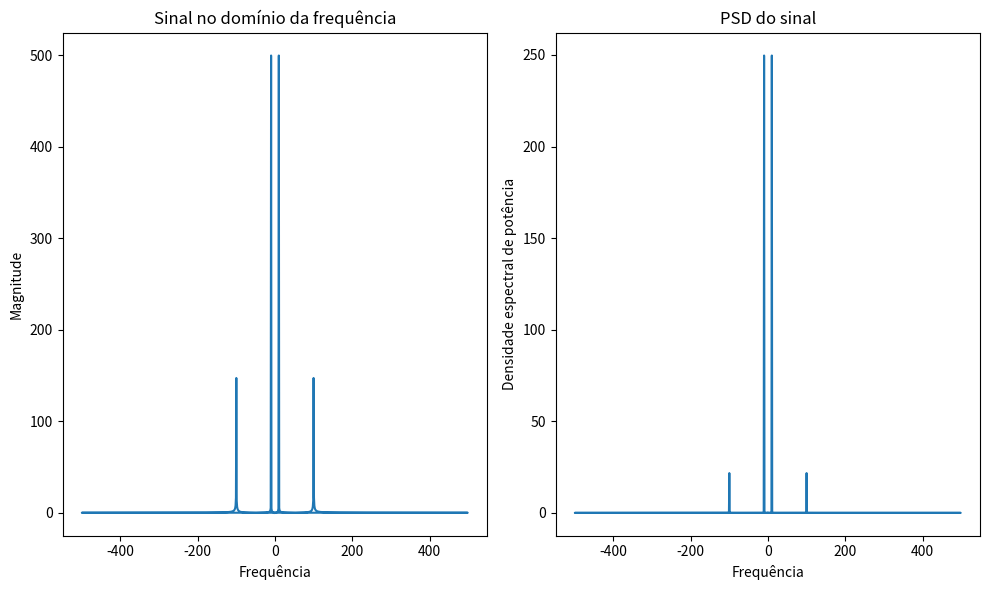

The matplotlib source for this figure:
""" 
Questão 02:
Analise o conteúdo de frequência do sinal

Plote os gráficos do sinal do domínio do tempo e da frequência e responda as seguintes
perguntas justificando: Quais as frequências presentes no sinal? É possível identificar a
frequência em que maior parte da energia do sinal está presente?
"""
import matplotlib.pyplot as plt
import numpy as np

# Definindo o sinal
x = np.linspace(0, 1, num=1000)
y = np.sin(20*np.pi*x) + 0.3*np.sin(200*np.pi*x)

# Calculando a Transformada de Fourier
fft_y = np.fft.fft(y)
freq = np.fft.fftfreq(len(y), d=x[1]-x[0])

# Calculando a densidade espectral de potência
psd_y = np.abs(fft_y)**2 / len(y)

# Plotando o gráfico do sinal no domínio da frequência
# Mostrando a imagem a e b originais e sus deslocamentos de frequência
fig, axes = plt.subplots(nrows=1, ncols=2, figsize=(10, 6))
ax = axes.ravel()
ax[0].plot(freq, np.abs(fft_y))
ax[0].set_xlabel('Frequência')
ax[0].set_ylabel('Magnitude')
ax[0].set_title('Sinal no domínio da frequência')
# Plotando o gráfico da PSD do sinal
ax[1].plot(freq, psd_y)
ax[1].set_xlabel('Frequência')
ax[1].set_ylabel('Densidade espectral de potência')
ax[1].set_title('PSD do sinal')

plt.tight_layout()  # Ajuste automático no espaçamento entre subplots
plt.show()  # Exibindo todas as imagens criadas.
